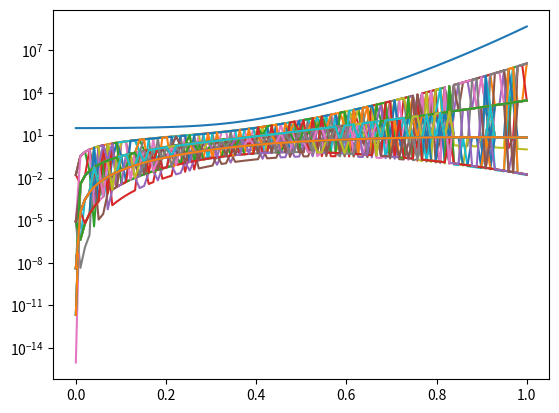

This chart was generated by the following Python code: (Note: this script raises an exception after producing the figure.)
import numpy as np
from numpy import linalg as LA

import matplotlib.pyplot as plt


#Generate alternating list of ones and zeros

nMax = 4

n = 5

B_ex = 1 #vet ikke hvor høy den skal være.

J_per, J_par , beta_const = 1, 1, 0.5

Beta_range = np.linspace(0.0005, 1.0, 100)


sigma_matrix = np.ones([2**n, n])

for i in range(n):
    sigma_matrix.T[i] = np.array([[1]*2**(i) + [-1]*2**(i)] * ((2**n)//(2**(i+1)))).flatten()

#print(sigma_matrix)



def P_matrix(beta_const):

    P = np.ones([2**n, 2**n])

    for l in range(2**n):
        for m in range(2**n):
            condition = l
            if 2**n == l + 1:
                condition = 0
                P[l][m] = np.exp(beta_const * B_ex * J_par * sum(sigma_matrix[l] * sigma_matrix[m] + J_per*beta_const*(sigma_matrix[l] + sigma_matrix[condition]) + ((B_ex*beta_const)/2) * (sigma_matrix[l] + sigma_matrix[m])))
            else:
                P[l][m] = np.exp(beta_const * B_ex * J_par * sum(
                    sigma_matrix[l] * sigma_matrix[m] + J_per * beta_const * (sigma_matrix[l] + sigma_matrix[condition]) + ((B_ex * beta_const) / 2) * (sigma_matrix[l] + sigma_matrix[m])))


    return P





eigenvalues = np.zeros((len(Beta_range), 2**n))
for b in range(len(Beta_range)):
    eigenvalues[b] = np.linalg.eigvals((P_matrix(Beta_range[b])))

print(np.real(eigenvalues))


eigenvalues = np.real(eigenvalues.T)

for i in range(len(eigenvalues)):
    plt.semilogy(Beta_range, eigenvalues[i])
plt.show()

tr = eigenvalues.T
list = []
for i in range(len(eigenvalues)):
    list = np.amax(eigenvalues[i])

N_list = np.log(list)
print(N_list)
lambdas = []

for i in range(len(N_list)):
    lambdas = (N_list[i + 1] - N_list[i])/(Beta_range[i + 1] - Beta_range[i])

for i in range(len(lambdas)):
    plt.plot(Beta_range, lambdas)
plt.show()
print(lambdas.shape)

